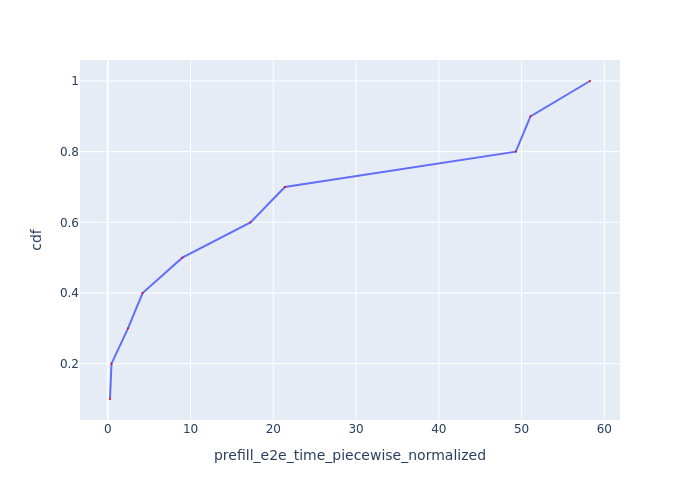

The file beside this chart, header and first rows:
Request Id, prefill_e2e_time_piecewise_normalized, cdf
0_1, 0.2729, 0.1
0_2, 0.4523, 0.2
0_3, 2.449, 0.3
0_4, 4.207, 0.4
0_5, 9.014, 0.5
0_6, 17.24, 0.6
0_7, 21.4, 0.7
0_8, 49.3, 0.8
0_9, 51.07, 0.9
0_10, 58.27, 1.0
